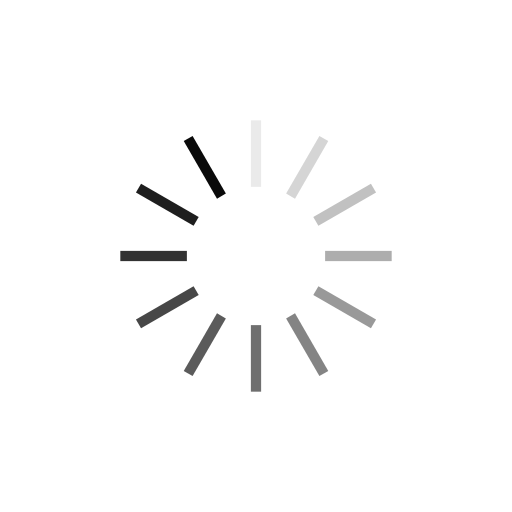
t = 0.00 s
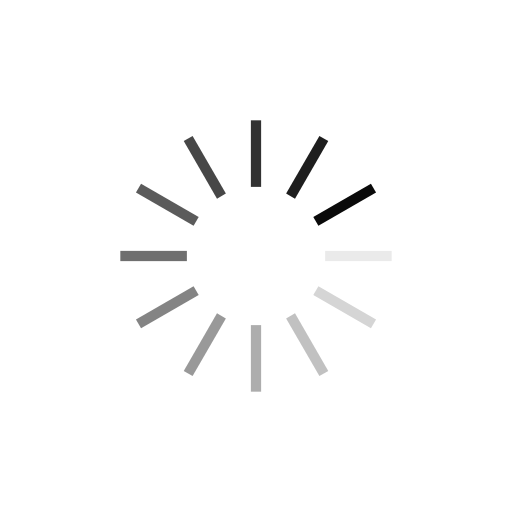
t = 0.25 s
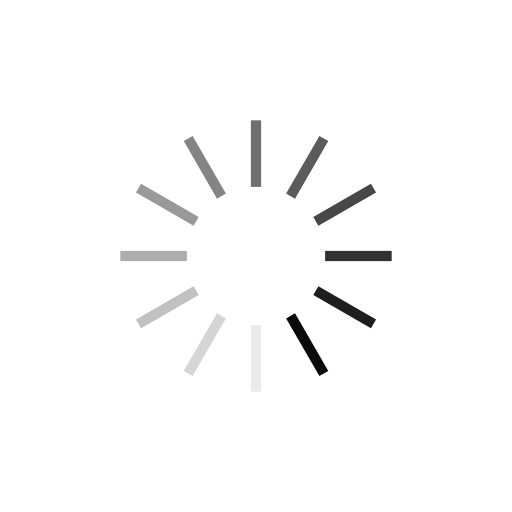
t = 0.50 s
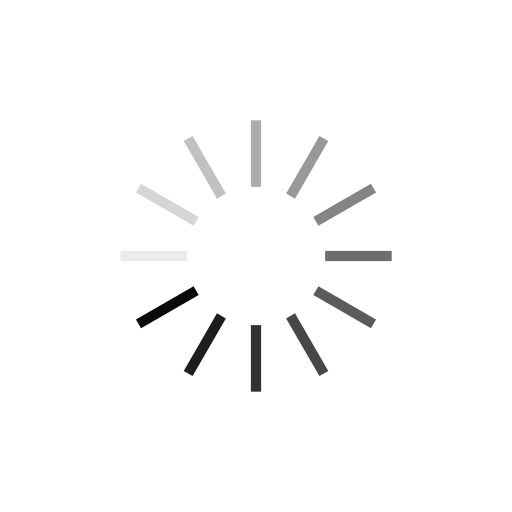
t = 0.75 s

The animated SVG that drew these frames (rendered in a browser with its animation timeline set to each time). Animation: 12 SMIL elements (animate=12); one cycle of 1.00 s, repeats indefinitely.

<?xml version="1.0" encoding="utf-8"?>
<svg xmlns="http://www.w3.org/2000/svg" xmlns:xlink="http://www.w3.org/1999/xlink" style="margin: auto; background: none; display: block; shape-rendering: auto;" width="70px" height="70px" viewBox="0 0 100 100" preserveAspectRatio="xMidYMid">
<g transform="rotate(0 50 50)">
  <rect x="49" y="23.5" rx="0" ry="0" width="2" height="13" fill="#0a0a0a">
    <animate attributeName="opacity" values="1;0" keyTimes="0;1" dur="1s" begin="-0.9166666666666666s" repeatCount="indefinite"></animate>
  </rect>
</g><g transform="rotate(30 50 50)">
  <rect x="49" y="23.5" rx="0" ry="0" width="2" height="13" fill="#0a0a0a">
    <animate attributeName="opacity" values="1;0" keyTimes="0;1" dur="1s" begin="-0.8333333333333334s" repeatCount="indefinite"></animate>
  </rect>
</g><g transform="rotate(60 50 50)">
  <rect x="49" y="23.5" rx="0" ry="0" width="2" height="13" fill="#0a0a0a">
    <animate attributeName="opacity" values="1;0" keyTimes="0;1" dur="1s" begin="-0.75s" repeatCount="indefinite"></animate>
  </rect>
</g><g transform="rotate(90 50 50)">
  <rect x="49" y="23.5" rx="0" ry="0" width="2" height="13" fill="#0a0a0a">
    <animate attributeName="opacity" values="1;0" keyTimes="0;1" dur="1s" begin="-0.6666666666666666s" repeatCount="indefinite"></animate>
  </rect>
</g><g transform="rotate(120 50 50)">
  <rect x="49" y="23.5" rx="0" ry="0" width="2" height="13" fill="#0a0a0a">
    <animate attributeName="opacity" values="1;0" keyTimes="0;1" dur="1s" begin="-0.5833333333333334s" repeatCount="indefinite"></animate>
  </rect>
</g><g transform="rotate(150 50 50)">
  <rect x="49" y="23.5" rx="0" ry="0" width="2" height="13" fill="#0a0a0a">
    <animate attributeName="opacity" values="1;0" keyTimes="0;1" dur="1s" begin="-0.5s" repeatCount="indefinite"></animate>
  </rect>
</g><g transform="rotate(180 50 50)">
  <rect x="49" y="23.5" rx="0" ry="0" width="2" height="13" fill="#0a0a0a">
    <animate attributeName="opacity" values="1;0" keyTimes="0;1" dur="1s" begin="-0.4166666666666667s" repeatCount="indefinite"></animate>
  </rect>
</g><g transform="rotate(210 50 50)">
  <rect x="49" y="23.5" rx="0" ry="0" width="2" height="13" fill="#0a0a0a">
    <animate attributeName="opacity" values="1;0" keyTimes="0;1" dur="1s" begin="-0.3333333333333333s" repeatCount="indefinite"></animate>
  </rect>
</g><g transform="rotate(240 50 50)">
  <rect x="49" y="23.5" rx="0" ry="0" width="2" height="13" fill="#0a0a0a">
    <animate attributeName="opacity" values="1;0" keyTimes="0;1" dur="1s" begin="-0.25s" repeatCount="indefinite"></animate>
  </rect>
</g><g transform="rotate(270 50 50)">
  <rect x="49" y="23.5" rx="0" ry="0" width="2" height="13" fill="#0a0a0a">
    <animate attributeName="opacity" values="1;0" keyTimes="0;1" dur="1s" begin="-0.16666666666666666s" repeatCount="indefinite"></animate>
  </rect>
</g><g transform="rotate(300 50 50)">
  <rect x="49" y="23.5" rx="0" ry="0" width="2" height="13" fill="#0a0a0a">
    <animate attributeName="opacity" values="1;0" keyTimes="0;1" dur="1s" begin="-0.08333333333333333s" repeatCount="indefinite"></animate>
  </rect>
</g><g transform="rotate(330 50 50)">
  <rect x="49" y="23.5" rx="0" ry="0" width="2" height="13" fill="#0a0a0a">
    <animate attributeName="opacity" values="1;0" keyTimes="0;1" dur="1s" begin="0s" repeatCount="indefinite"></animate>
  </rect>
</g>
<!-- [ldio] generated by https://loading.io/ --></svg>
